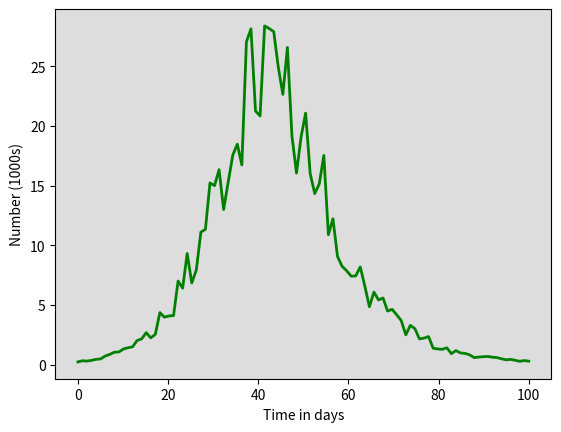

Here is the Python script that generated this plot: (Note: this script raises an exception after producing the figure.)
# -*- coding: utf-8 -*-
"""
Created on Mon Sep 13 23:40:57 2021

[redacted]
"""

import numpy as np
from scipy.integrate import odeint
import matplotlib.pyplot as plt
import random
#three compartments, Susceptible S, infected I, recovered R
#dS/dt, dI/dt, dR/dt
#susceptible sees birth rate coming in, deaths leaving and force of infection leaving
#infected sees FOI coming in, deaths leaving and recovery rates
#recovered sees recovery rate coming in, deaths leaving
#beta is tranmission coefficient, FOI is beta * (I/N) where N is total pop
#initially consider a model not accounting for births and deaths
# Total population, N.
N = 1000
# Initial number of infected and recovered individuals, I0 and R0.
I0, R0 = 1, 0
# Everyone else, S0, is susceptible to infection initially.
S0 = N - I0 - R0
J0 = I0
# Contact rate, beta, and mean recovery rate, gamma, (in 1/days).
beta, gamma = 2/7, 1/7
# A grid of time points (in days)
t = np.linspace(0, 100,100)

  
empty = []
for i in range(100):
    empty.append(random.uniform(1.5, 2.5)*gamma)


# The SIR model differential equations.
def deriv(y, t, N, beta, gamma):
    S, I, R, J = y
    dS = ((-beta * S * I) / N)
    dI = ((beta * S * I) / N) - (gamma * I)
    dR = (gamma * I)
    dJ = ((beta * S * I) / N)
    return dS, dI, dR, dJ

# Initial conditions are S0, I0, R0
# Integrate the SIR equations over the time grid, t.
solve = odeint(deriv, (S0, I0, R0, J0), t, args=(N, beta, gamma))
S, I, R, J = solve.T

dJdt = []
dJdt.append(((empty * S * I) / N))
dJdt=[*zip(*dJdt)]

# Plot the data on three separate curves for S(t), I(t) and R(t)
fig = plt.figure(facecolor='w')
ax = fig.add_subplot(111, facecolor='#dddddd', axisbelow=True)
#ax.plot(t, S, 'b', alpha=1, lw=2, label='Susceptible')
#ax.plot(t, I, 'r', alpha=1, lw=2, label='Infected')
#ax.plot(t, R, 'black', alpha=1, lw=2, label='Recovered')
#ax.plot(t, J, 'green', alpha=1, lw=2, label='Incidence')
ax.plot(t, dJdt, 'green', alpha=1, lw=2, label='Incidence')
ax.set_xlabel('Time in days')
ax.set_ylabel('Number (1000s)')
#ax.set_ylim(0,1.1)
#ax.yaxis.set_tick_params(length=0)
#ax.xaxis.set_tick_params(length=0)
ax.grid(b=True, which='major', c='w', lw=2, ls='-')
legend = ax.legend()
legend.get_frame().set_alpha(0.5)
#for spine in ('top', 'right', 'bottom', 'left'):
#    ax.spines[spine].set_visible(False)
plt.show()
len(dJdt)
np.transpose(dJdt)
